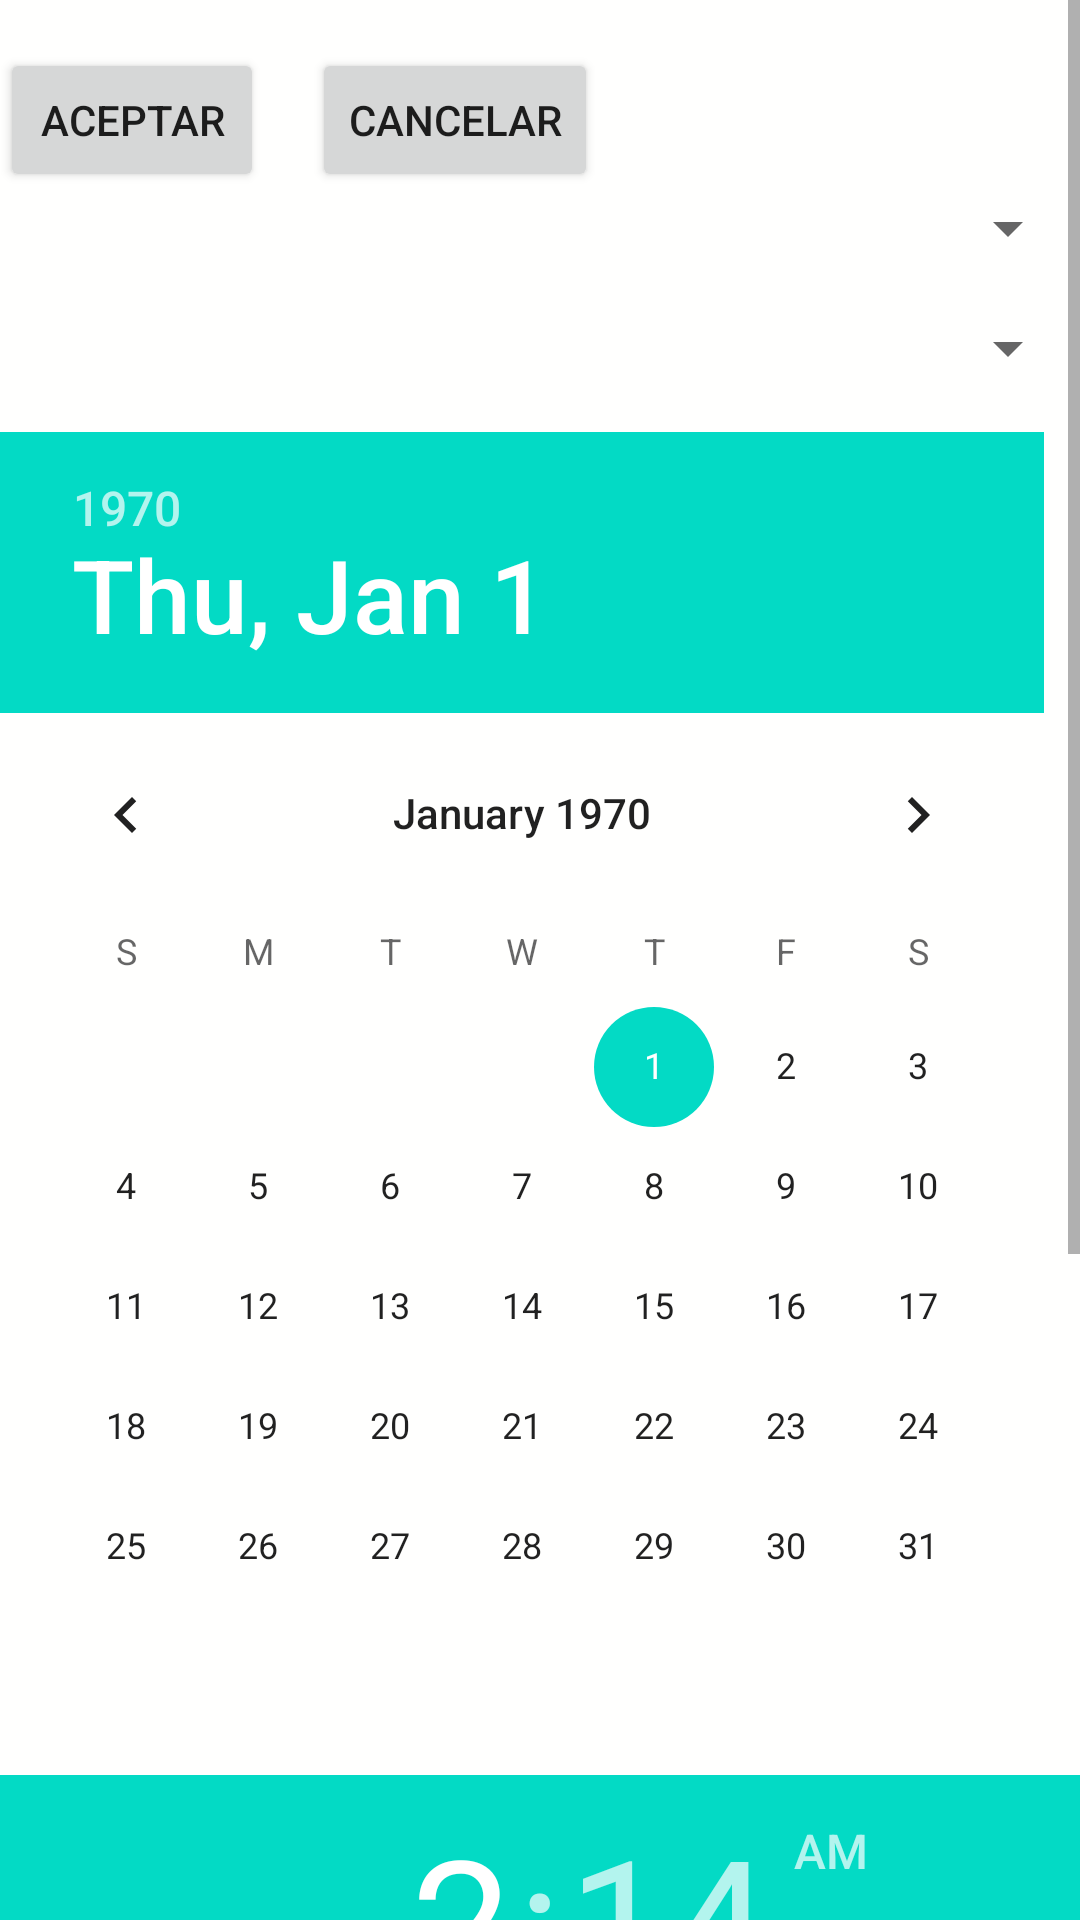

Produce the Android XML layout that renders to this screen, including the resource entries it uses.
<!-- AndroidManifest.xml: application theme Theme.MediCalendar -->
<!-- res/layout/fragment_citas.xml -->
<?xml version="1.0" encoding="utf-8"?>
<FrameLayout xmlns:android="http://schemas.android.com/apk/res/android"
    android:id="@+id/nav_gestion_citas"
    xmlns:app="http://schemas.android.com/apk/res-auto"
    xmlns:tools="http://schemas.android.com/tools"
    android:layout_width="match_parent"
    android:layout_height="wrap_content"
    android:background="@color/white"
    tools:context=".ui.citas.CitasFragment">

    <ScrollView
        android:layout_width="match_parent"
        android:layout_height="match_parent">


    <RelativeLayout
        android:layout_width="match_parent"
        android:layout_height="wrap_content"
        android:orientation="vertical">

        
        <Button
            android:id="@+id/boton_nueva_cita"
            android:layout_width="wrap_content"
            android:layout_height="wrap_content"
            android:layout_alignParentTop="true"
            android:layout_centerHorizontal="true"
            android:visibility="invisible"
            android:text="@string/menu_appointment_management"
            tools:visibility="invisible" />

        
        <Spinner
            android:id="@+id/spinner_especialidades"
            android:layout_width="match_parent"
            android:layout_height="wrap_content"
            android:layout_below="@id/boton_nueva_cita"
            android:layout_marginTop="16dp" />

        
        <Spinner
            android:id="@+id/spinner_especialistas"
            android:layout_width="match_parent"
            android:layout_height="wrap_content"
            android:layout_below="@id/spinner_especialidades"
            android:layout_marginTop="16dp" />

        
        <DatePicker
            android:id="@+id/datePicker"
            android:layout_width="match_parent"
            android:layout_height="wrap_content"
            android:layout_below="@id/spinner_especialistas"
            android:layout_marginTop="16dp" />

        
        <TimePicker
            android:id="@+id/timePicker"
            android:layout_width="wrap_content"
            android:layout_height="wrap_content"
            android:layout_below="@id/datePicker"
            android:layout_marginTop="16dp" />

        
        <LinearLayout
            android:id="@+id/layout_botones"
            android:layout_width="match_parent"
            android:layout_height="wrap_content"
            android:orientation="horizontal"
            android:gravity="start"
            android:layout_alignParentTop="true"
            android:layout_marginTop="16dp">

            <Button
                android:id="@+id/boton_aceptar"
                android:layout_width="wrap_content"
                android:layout_height="wrap_content"
                android:text="Aceptar"
                android:layout_marginEnd="8dp" />

            <Button
                android:id="@+id/boton_cancelar"
                android:layout_width="wrap_content"
                android:layout_height="wrap_content"
                android:text="Cancelar"
                android:layout_marginStart="8dp" />
        </LinearLayout>

    </RelativeLayout>
    </ScrollView>
</FrameLayout>
<!-- resources referenced by this layout -->
<resources>
  <color name="white">#FFFFFFFE</color>
  <string name="menu_appointment_management">Gestión de Citas</string>
  <style name="Theme.MediCalendar" parent="Theme.MaterialComponents.DayNight.DarkActionBar">
          
          <item name="colorPrimary">@color/purple_500</item>
          <item name="colorPrimaryVariant">@color/purple_700</item>
          <item name="colorOnPrimary">@color/white</item>
          
          <item name="colorSecondary">@color/teal_200</item>
          <item name="colorSecondaryVariant">@color/teal_700</item>
          <item name="colorOnSecondary">@color/black</item>
          
          <item name="android:statusBarColor">?attr/colorPrimaryVariant</item>
          
      </style>
  <color name="purple_500">#FF6200EE</color>
  <color name="purple_700">#FF3700B3</color>
  <color name="teal_200">#FF03DAC5</color>
  <color name="teal_700">#FF018786</color>
  <color name="black">#FF000001</color>
</resources>
